The GitHub repository aklabjan/herbDetectionProject contains a labelled image folder "images" with 4 categories: chives, oregano leaf, parsley, thyme. Examples follow, each with its label.

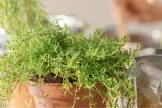
Label: thyme

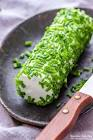
Label: chives

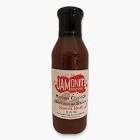
Label: oregano leaf

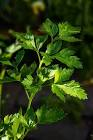
Label: parsley

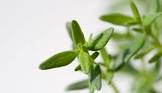
Label: thyme

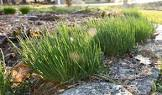
Label: chives
